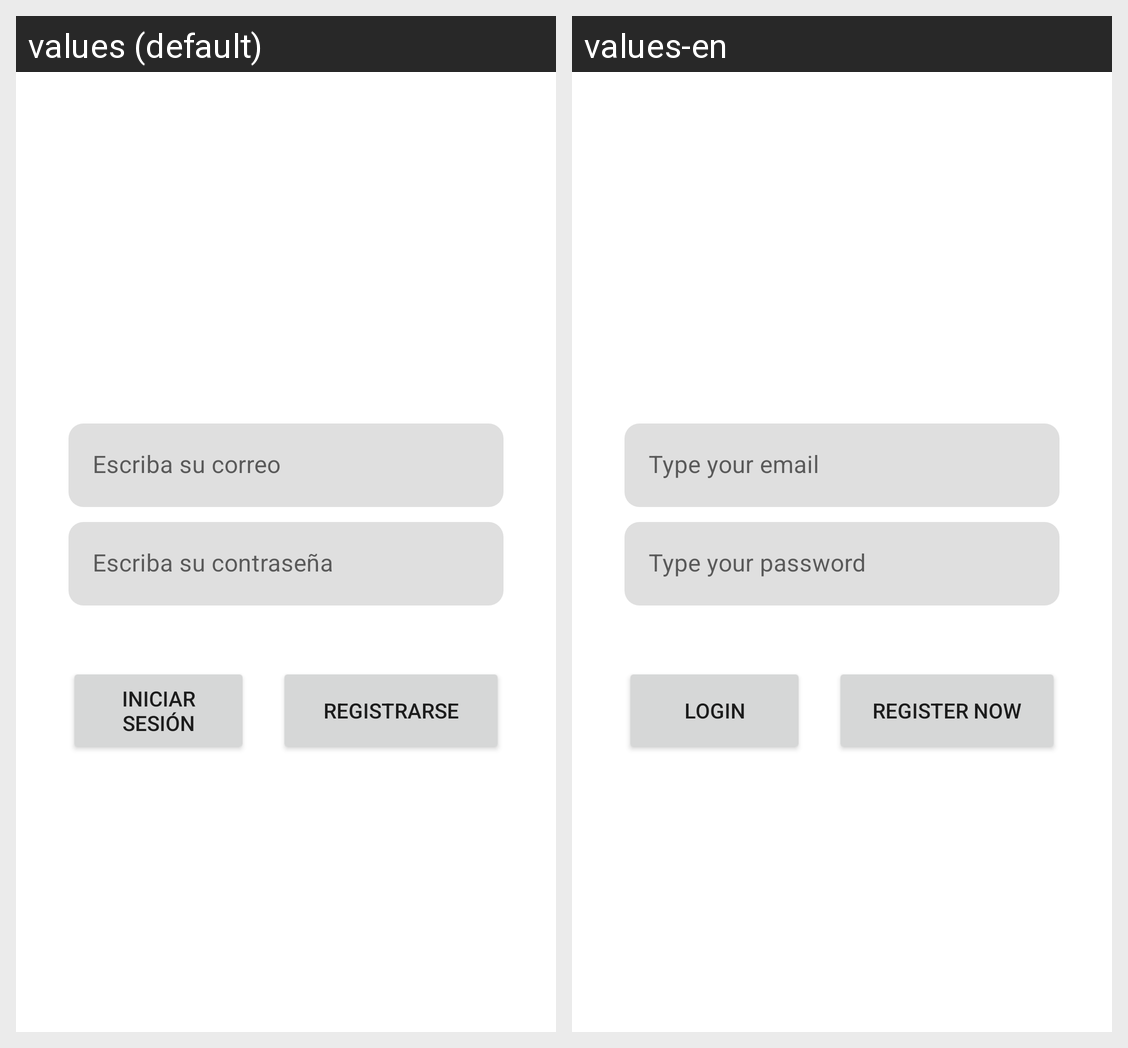

The Android screen above is rendered under two locales of the same app. Produce the string resources it draws, with the default and per-locale values.
Android screen res/layout/activity_login.xml rendered under 2 locales, left to right: values (default), values-en. Device: Nexus 5 (rendered at 1080×1920; each locale shown at half size, 540×960, under a caption strip naming it); theme Theme.Unilocal.
Strings drawn on this screen, with the default value and each locale's value (text and hints the layout hard-codes, and strings that could not be matched under every locale, appear in the picture but are not listed):

txt_login
  values: Iniciar sesión
  values-en: Login

txt_registro
  values: Registrarse
  values-en: Register now
